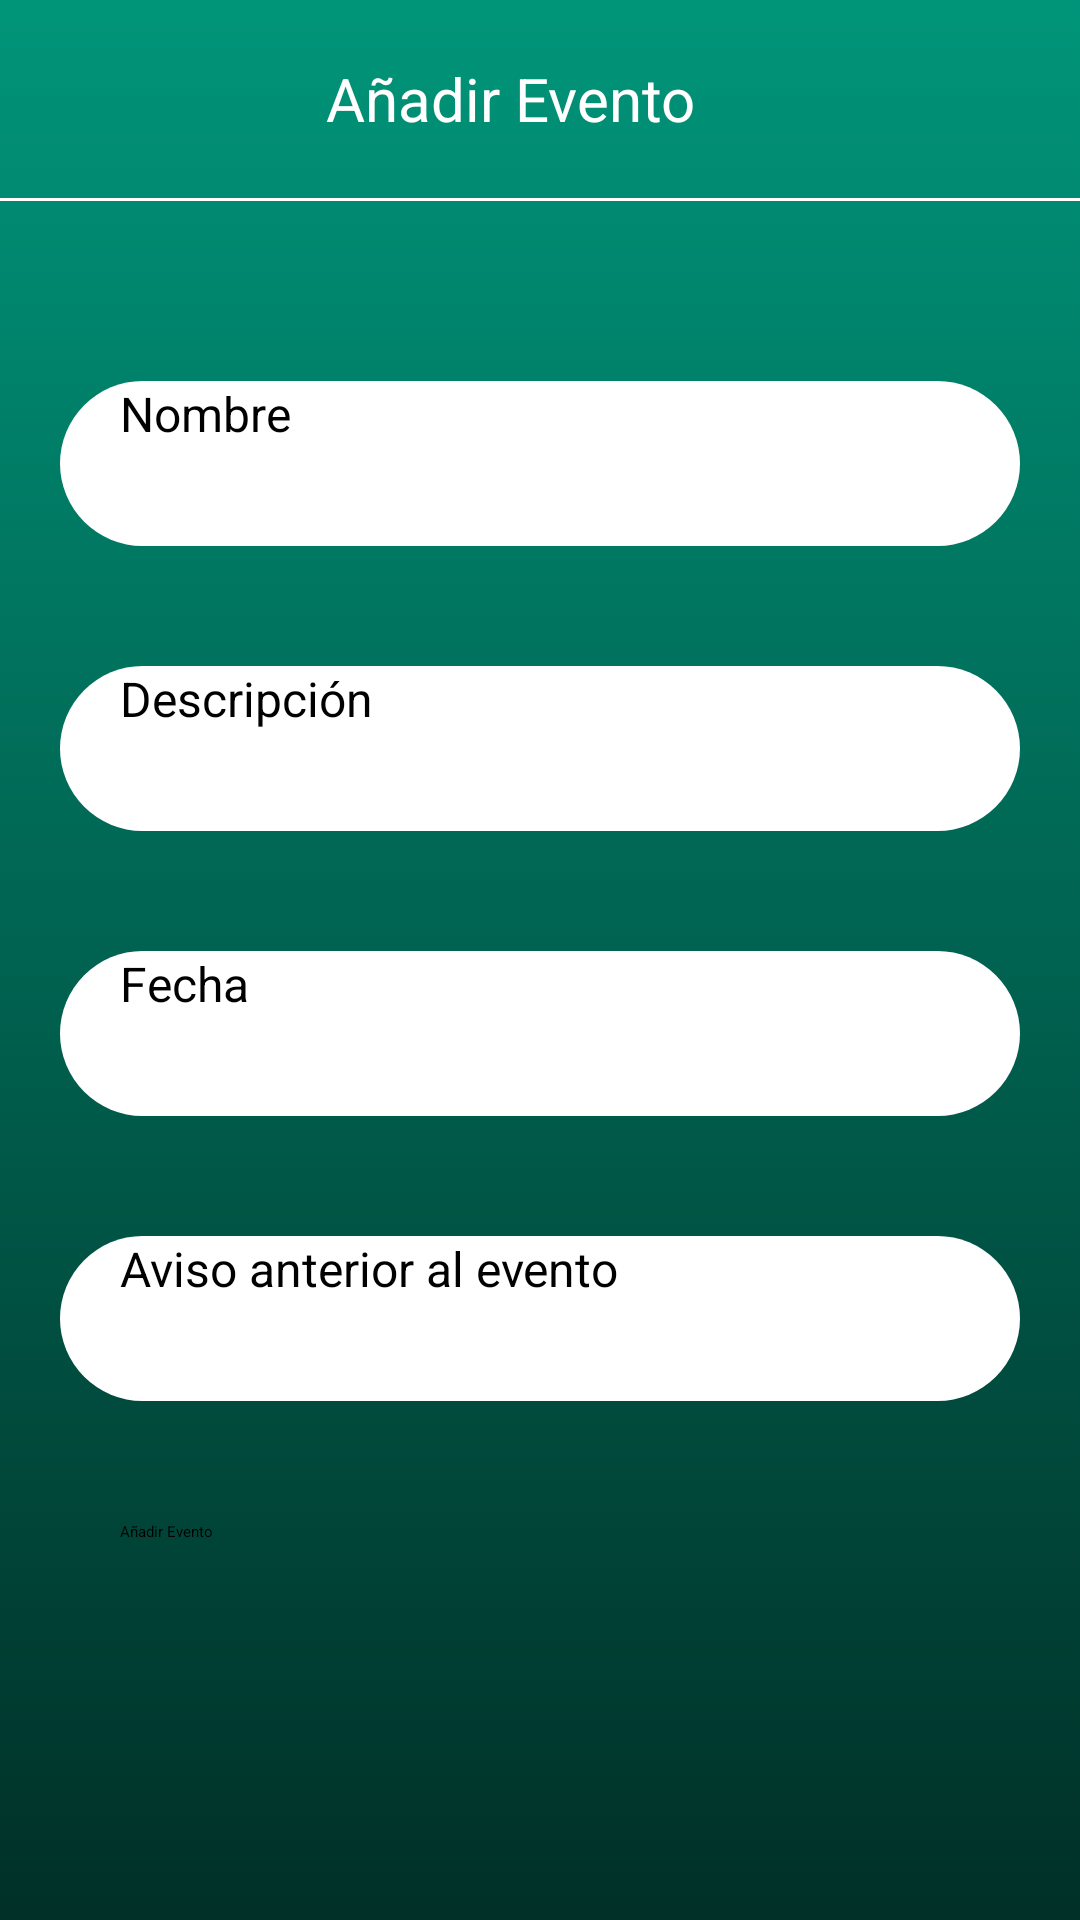

Layout XML and referenced resources for this Android screen:
<!-- AndroidManifest.xml: application theme Theme.MiAgenda -->
<!-- res/layout/fragment_add_calendar.xml -->
<?xml version="1.0" encoding="utf-8"?>
<LinearLayout xmlns:android="http://schemas.android.com/apk/res/android"
    xmlns:tools="http://schemas.android.com/tools"
    xmlns:app="http://schemas.android.com/apk/res-auto"
    android:layout_width="match_parent"
    android:layout_height="match_parent"
    tools:context=".ui.calendar.AddCalendarFragment"
    android:background="@drawable/fondo_app"
    android:orientation="vertical"
    android:id="@+id/addCalendarFragment"
    >

    <LinearLayout
        android:layout_width="match_parent"
        android:layout_height="66dp"
        android:orientation="horizontal"
        android:gravity="center_vertical">

        <ImageButton
            android:id="@+id/boton_atras"
            android:layout_width="wrap_content"
            android:layout_height="wrap_content"
            android:src="@drawable/baseline_arrow_back_24"
            android:background="#00AAAAAA"
            android:layout_marginStart="10dp"
            />

        <TextView
            android:layout_width="0dp"
            android:layout_height="wrap_content"
            android:layout_weight="1"
            android:gravity="center"
            android:text="Añadir Evento"
            android:textColor="@color/white"
            android:textSize="20dp"
            android:layout_marginEnd="30dp"/>

    </LinearLayout>

    <View
        android:layout_width="match_parent"
        android:layout_height="1dp"
        android:background="@color/white" />

    <EditText
        android:id="@+id/addTareaName"
        android:layout_width="match_parent"
        android:layout_height="55dp"
        android:hint="Nombre"
        android:background="@drawable/redondear"
        android:backgroundTint="@color/white"
        android:maxLines="1"
        android:inputType="text"
        android:textSize="16sp"
        android:paddingStart="20dp"
        android:layout_marginStart="20dp"
        android:layout_marginEnd="20dp"
        android:layout_marginTop="60dp"/>
    <EditText
        android:id="@+id/addDescTarea"
        android:layout_width="match_parent"
        android:layout_height="55dp"
        android:hint="Descripción"
        android:background="@drawable/redondear"
        android:backgroundTint="@color/white"
        android:maxLines="1"
        android:inputType="text"
        android:textSize="16sp"
        android:paddingStart="20dp"
        android:layout_marginStart="20dp"
        android:layout_marginEnd="20dp"
        android:layout_marginTop="40dp"/>

    <EditText
        android:id="@+id/editPassword"
        android:layout_width="match_parent"
        android:layout_height="55dp"
        android:hint="Fecha"
        android:background="@drawable/redondear"
        android:backgroundTint="@color/white"
        android:maxLines="1"
        android:inputType="datetime"
        android:textSize="16sp"
        android:paddingStart="20dp"
        android:layout_marginStart="20dp"
        android:layout_marginEnd="20dp"
        android:layout_marginTop="40dp"/>

    <EditText
        android:id="@+id/estadoET"
        android:layout_width="match_parent"
        android:layout_height="55dp"
        android:hint="Aviso anterior al evento"
        android:background="@drawable/redondear"
        android:backgroundTint="@color/white"
        android:maxLines="1"
        android:inputType="textEmailAddress"
        android:textSize="16sp"
        android:paddingStart="20dp"
        android:layout_marginStart="20dp"
        android:layout_marginEnd="20dp"
        android:layout_marginTop="40dp"/>

    <Button
        android:id="@+id/editarEvento"
        android:layout_width="match_parent"
        android:layout_height="55dp"
        android:paddingStart="20dp"
        android:layout_marginStart="20dp"
        android:layout_marginEnd="20dp"
        android:layout_marginTop="40dp"
        android:layout_gravity="center"
        android:text="Añadir Evento"
        app:backgroundTint="#00AAAAAA"
        app:cornerRadius="20dp"
        app:strokeColor="@color/white"
        app:strokeWidth="1dp" />


</LinearLayout>
<!-- resources referenced by this layout -->
<resources>
  <color name="white">#FFFFFFFF</color>
  <!-- drawable fondo_app (drawable) -->
  <?xml version="1.0" encoding="utf-8"?>
  <selector xmlns:android="http://schemas.android.com/apk/res/android">
      <item>
          <shape android:shape="rectangle">
              <gradient android:startColor="@color/aqua"
                  android:endColor="@color/darkaqua"
                  android:type="linear"
                  android:angle="270"/>
          </shape>
      </item>
  </selector>
  <!-- drawable redondear (drawable) -->
  <?xml version="1.0" encoding="utf-8"?>
  <shape xmlns:android="http://schemas.android.com/apk/res/android">
      <solid android:color="@color/white"/> 
      <corners android:radius="300dp"/> 
  </shape>
  <color name="aqua">#00957A</color>
  <color name="darkaqua">#003027</color>
</resources>
